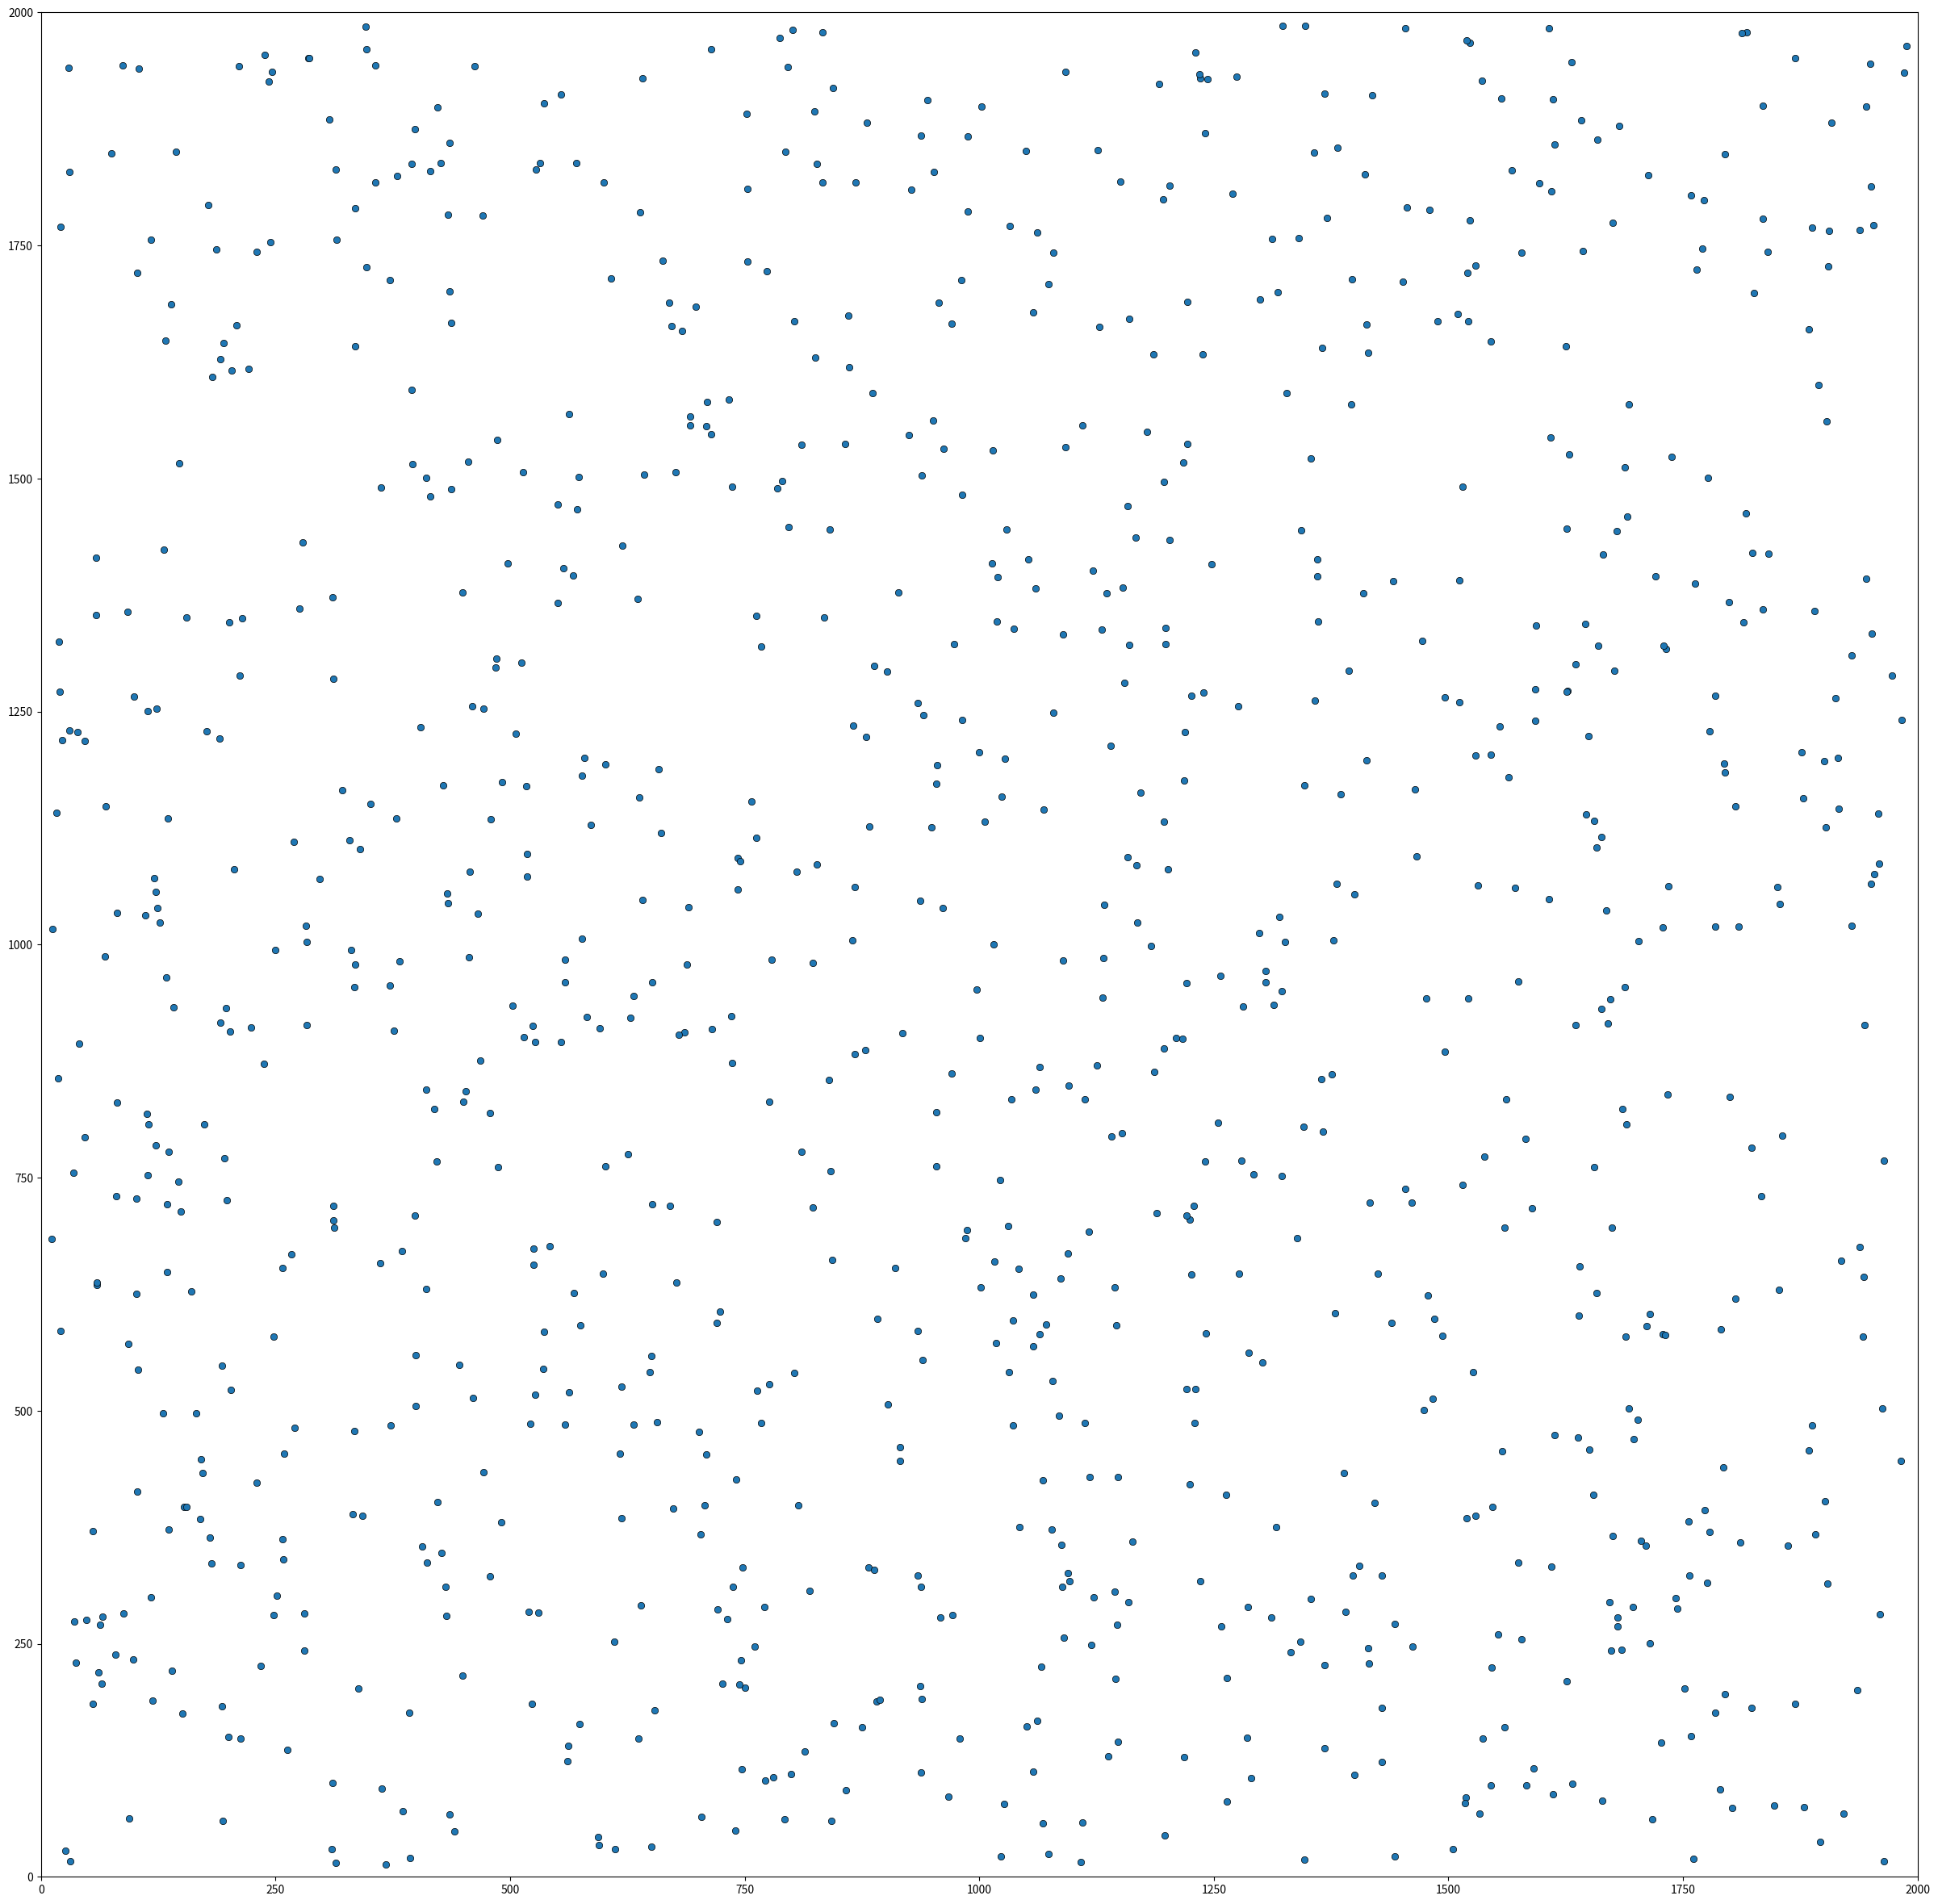

Write Python code to recreate this figure.
#!/usr/bin/python

from __future__ import division

import copy

import numpy as np
from matplotlib import animation
from matplotlib import pyplot as plt


def cart2pol(x, y):
    rho = np.sqrt(x ** 2 + y ** 2)
    phi = np.arctan2(y, x)

    return rho, phi


def pol2cart(rho, phi):
    x = rho * np.cos(phi)
    y = rho * np.sin(phi)

    return x, y


def animate(frame):
    global positions

    update_boids(velocities)

    scatter.set_offsets(positions.transpose())


def init_positions(lower_limits, upper_limits):
    width = upper_limits - lower_limits

    return lower_limits[:, np.newaxis] + np.random.rand(2, BOIDS_COUNT) * width[:, np.newaxis]


def calculate_centers(square_distances, distance):
    global positions

    list_neighbors = np.where(square_distances < distance, 1, 0)
    list_neighbors -= np.identity(list_neighbors.shape[0], dtype="int64")
    nb_neighbors = np.sum(list_neighbors, axis=1, dtype="float64")
    nb_neighbors = nb_neighbors[:, np.newaxis]

    ind_has_neighbors = tuple(np.where(nb_neighbors != 0)[0])

    nb_neighbors[ind_has_neighbors, 0] = np.divide(np.ones((len(ind_has_neighbors)), dtype="float64"),
                                                   np.array(nb_neighbors[ind_has_neighbors, 0], dtype="float64"))

    centers = (np.array(list_neighbors, dtype=float)
               @ positions.T) * nb_neighbors

    return copy.deepcopy(centers)


def update_boids(vel):
    global positions
    # we look at the separation distances
    # 2*N*N separation matrix
    separations = positions[:, np.newaxis, :] - positions[:, :, np.newaxis]

    squared_displacements = separations * separations

    # N*N matrix with x^2 + y^2
    square_distances = np.sum(squared_displacements, 0)

    middle = calculate_centers(square_distances, ATTRACTION_DISTANCE)
    # we get a N*2 Matrix with middles

    # cohesion:
    # 2*N - 2*N matrix
    has_neighbors = np.where(middle[:, 0] != 0, 1, 0)
    has_neighbors = has_neighbors[np.newaxis, :]

    # For boids that have neighbors near, we apply cohesion
    direction_to_middle = (middle.T - positions) * has_neighbors

    vel += direction_to_middle * MOVE_TO_MIDDLE_STRENGTH

    # separation
    # for boids that need to separate
    middle = calculate_centers(square_distances, ALERT_DISTANCE)

    has_neighbors = np.where(middle[:, 0] != 0, 1, 0)
    has_neighbors = has_neighbors[np.newaxis, :]

    direction_to_middle = (middle.T - positions) * has_neighbors
    vel -= direction_to_middle * SEPARATION_STRENGTH

    # alignment
    # 2*N*N matrix of velocity differences
    velocity_differences = vel[:, np.newaxis, :] - vel[:, :, np.newaxis]

    very_far = square_distances > FORMATION_FLYING_DISTANCE
    # N * N matrix with True if the neighbor is away False else

    velocity_differences_if_close = np.copy(velocity_differences)

    velocity_differences_if_close[0, :, :][very_far] = 0
    velocity_differences_if_close[1, :, :][very_far] = 0

    vel -= np.mean(velocity_differences_if_close, 1) * FORMATION_FLYING_STRENGTH

    vel = limit_vel(vel)

    positions = positions + vel
    wrap()


def limit_vel(vel):  # cart2pol and pol2cart cost a lot, to optimize

    rho, phy = cart2pol(vel[0, :], vel[1, :])

    rho = np.where(rho > MAX_FORCE, MAX_FORCE, rho)
    rho = np.where(rho < MIN_FORCE, MIN_FORCE, rho)

    vel[0, :], vel[1, :] = pol2cart(rho, phy)

    return vel


# allow the boids to stay in the simulation
def wrap():
    global positions
    # we update the x positions to stay in the simulation
    pos_x = np.where(positions[0, :] < 0, positions[0, :] + X_LIMIT, positions[0, :])
    pos_x = np.where(pos_x > X_LIMIT, pos_x - X_LIMIT, pos_x)
    pos_x = pos_x[np.newaxis, :]

    # we update the y positions to stay in the simulation
    pos_y = np.where(positions[1, :] < 0, positions[1, :] + Y_LIMIT, positions[1, :])
    pos_y = np.where(pos_y > Y_LIMIT, pos_y - Y_LIMIT, pos_y)
    pos_y = pos_y[np.newaxis, :]

    positions = np.concatenate((pos_x, pos_y), axis=0)


# initial parameter
# cohesion
ATTRACTION_DISTANCE = 70000
MOVE_TO_MIDDLE_STRENGTH = 0.03

# separation
ALERT_DISTANCE = 3000
SEPARATION_STRENGTH = 0.035

# alignment
FORMATION_FLYING_DISTANCE = 80000
FORMATION_FLYING_STRENGTH = 0.015

# force
MAX_FORCE = 40
MIN_FORCE = 5

# General parameters
BOIDS_COUNT = 1000
X_LIMIT = 2000
Y_LIMIT = 2000

limits = np.array([X_LIMIT, Y_LIMIT])

# initial positions and velocities

positions = init_positions(np.array([10, 10]), np.array([1990, 1990]))

velocities = init_positions(np.array([10, -20]), np.array([15, 20]))

figure = plt.figure(figsize=[30, 30])
axes = plt.axes(xlim=(0, limits[0]), ylim=(0, limits[1]))
scatter = axes.scatter(positions[0, :], positions[1, :],
                       marker='o', edgecolor='k', lw=0.5)
anim = animation.FuncAnimation(figure, animate, frames=200, interval=30)
plt.show()
